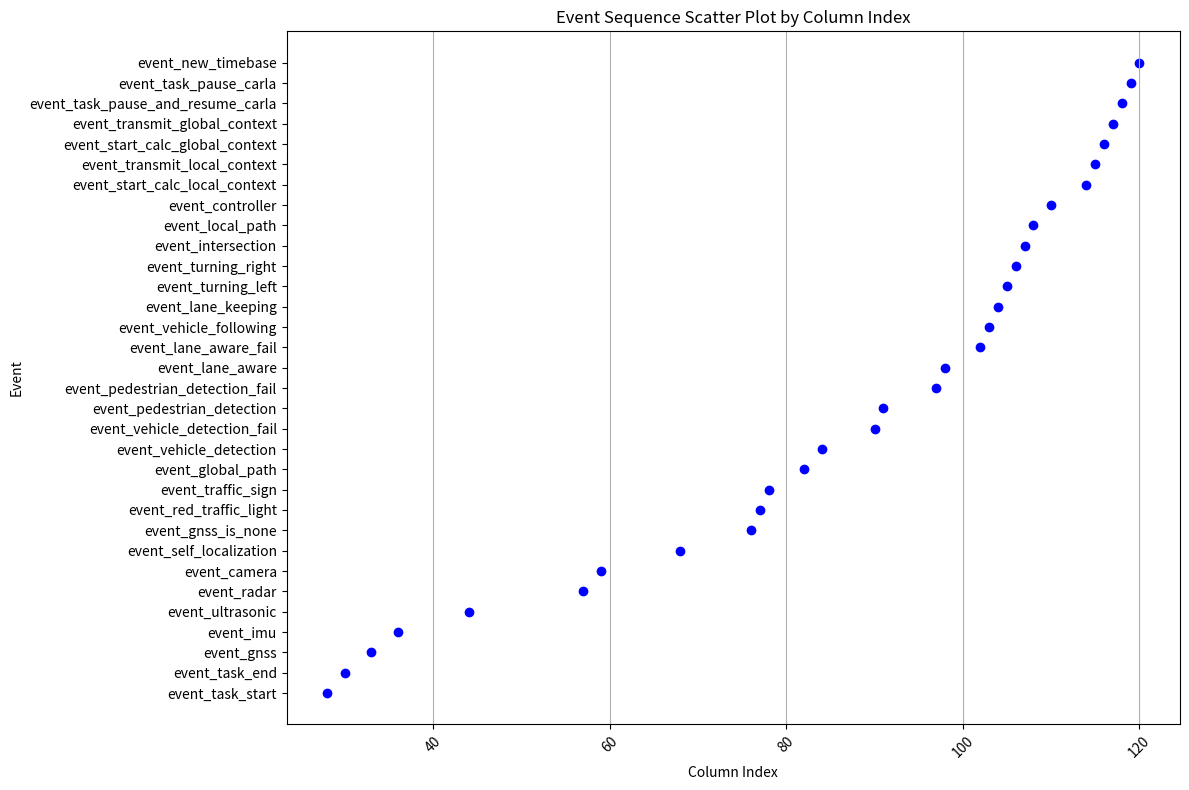

This figure's Python source:
import pandas as pd
import matplotlib.pyplot as plt

# Sample data from the user's previous message
event_sequence = [
    ('event_task_start', 28), ('event_task_end', 30), ('event_gnss', 33),
    ('event_imu', 36), ('event_ultrasonic', 44), ('event_radar', 57),
    ('event_camera', 59), ('event_self_localization', 68), ('event_gnss_is_none', 76),
    ('event_red_traffic_light', 77), ('event_traffic_sign', 78), ('event_global_path', 82),
    ('event_vehicle_detection', 84), ('event_vehicle_detection_fail', 90),
    ('event_pedestrian_detection', 91), ('event_pedestrian_detection_fail', 97),
    ('event_lane_aware', 98), ('event_lane_aware_fail', 102), ('event_vehicle_following', 103),
    ('event_lane_keeping', 104), ('event_turning_left', 105), ('event_turning_right', 106),
    ('event_intersection', 107), ('event_local_path', 108), ('event_controller', 110),
    ('event_start_calc_local_context', 114), ('event_transmit_local_context', 115),
    ('event_start_calc_global_context', 116), ('event_transmit_global_context', 117),
    ('event_task_pause_and_resume_carla', 118), ('event_task_pause_carla', 119),
    ('event_new_timebase', 120)
]

# Convert the list to a DataFrame
event_sequence_df = pd.DataFrame(event_sequence, columns=['Event', 'Column_Index'])

# Plotting the event sequence as a scatter plot
plt.figure(figsize=(12, 8))
plt.scatter(event_sequence_df['Column_Index'], event_sequence_df['Event'], color='b')
plt.xlabel('Column Index')
plt.ylabel('Event')
plt.title('Event Sequence Scatter Plot by Column Index')
plt.xticks(rotation=45)
plt.grid(True, axis='x')  # Only grid lines for x-axis
plt.tight_layout()
plt.show()
